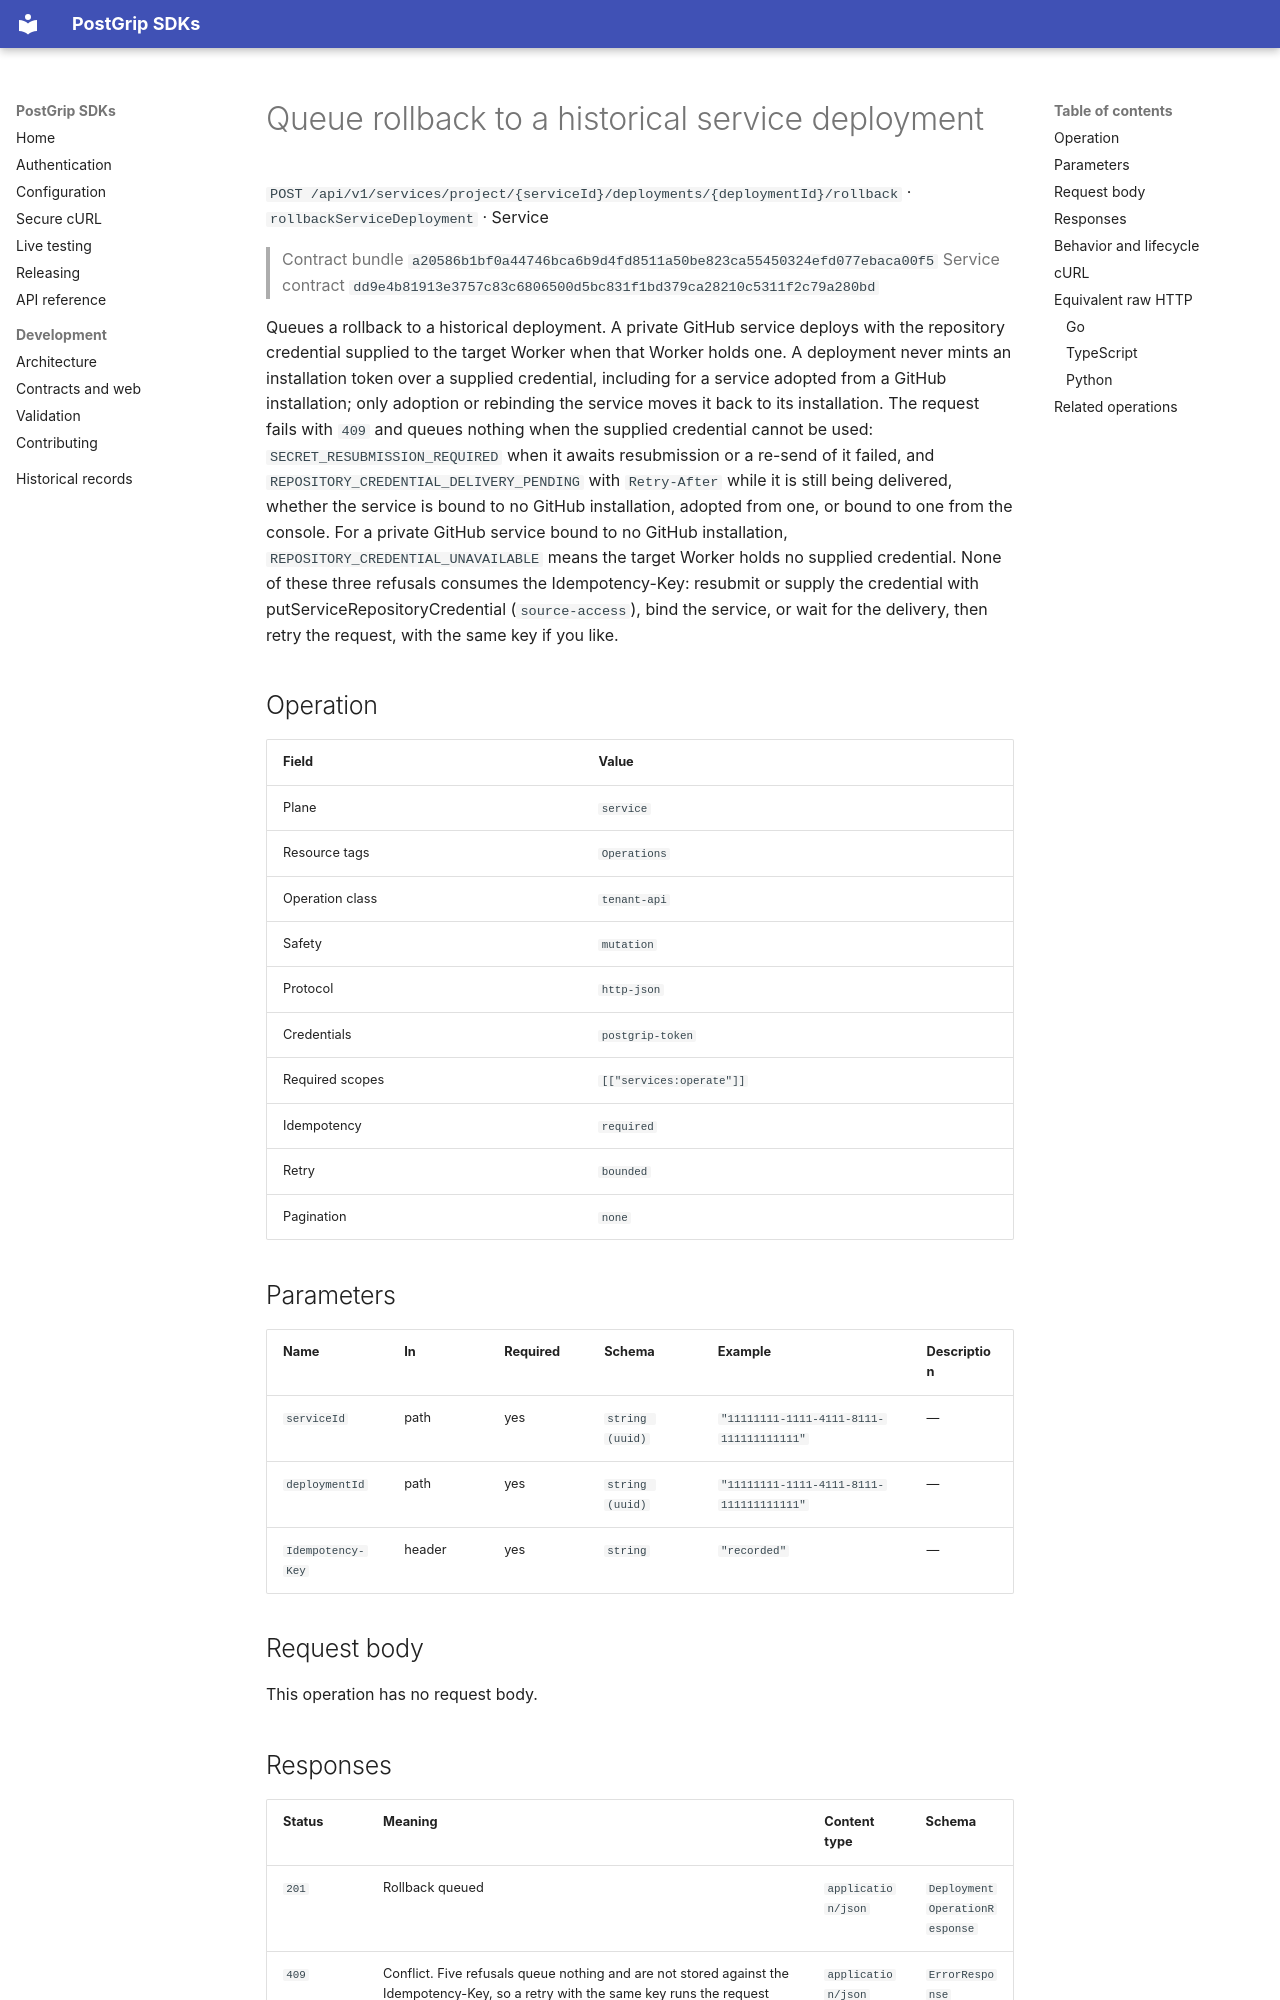

repository: postgrip-io/postgrip-sdk · page: reference/a20586b1bf0a44746bca6b9d4fd8511a50be823ca55450324efd077ebaca00f5/service/rollbackServiceDeployment/index.html · generator: mkdocs

# Queue rollback to a historical service deployment

`POST /api/v1/services/project/{serviceId}/deployments/{deploymentId}/rollback` · `rollbackServiceDeployment` · Service

> Contract bundle `a20586b1bf0a44746bca6b9d4fd8511a50be823ca55450324efd077ebaca00f5`
> Service contract `dd9e4b81913e3757c83c6806500d5bc831f1bd379ca28210c5311f2c79a280bd`

Queues a rollback to a historical deployment. A private GitHub service deploys with the repository credential supplied to the target Worker when that Worker holds one. A deployment never mints an installation token over a supplied credential, including for a service adopted from a GitHub installation; only adoption or rebinding the service moves it back to its installation. The request fails with `409` and queues nothing when the supplied credential cannot be used: `SECRET_RESUBMISSION_REQUIRED` when it awaits resubmission or a re-send of it failed, and `REPOSITORY_CREDENTIAL_DELIVERY_PENDING` with `Retry-After` while it is still being delivered, whether the service is bound to no GitHub installation, adopted from one, or bound to one from the console. For a private GitHub service bound to no GitHub installation, `REPOSITORY_CREDENTIAL_UNAVAILABLE` means the target Worker holds no supplied credential. None of these three refusals consumes the Idempotency-Key: resubmit or supply the credential with putServiceRepositoryCredential (`source-access`), bind the service, or wait for the delivery, then retry the request, with the same key if you like.

## Operation

| Field | Value |
| --- | --- |
| Plane | `service` |
| Resource tags | `Operations` |
| Operation class | `tenant-api` |
| Safety | `mutation` |
| Protocol | `http-json` |
| Credentials | `postgrip-token` |
| Required scopes | `[["services:operate"]]` |
| Idempotency | `required` |
| Retry | `bounded` |
| Pagination | `none` |

## Parameters

| Name | In | Required | Schema | Example | Description |
| --- | --- | --- | --- | --- | --- |
| `serviceId` | path | yes | `string (uuid)` | `"11111111-1111-4111-8111-111111111111"` | — |
| `deploymentId` | path | yes | `string (uuid)` | `"11111111-1111-4111-8111-111111111111"` | — |
| `Idempotency-Key` | header | yes | `string` | `"recorded"` | — |

## Request body

This operation has no request body.
